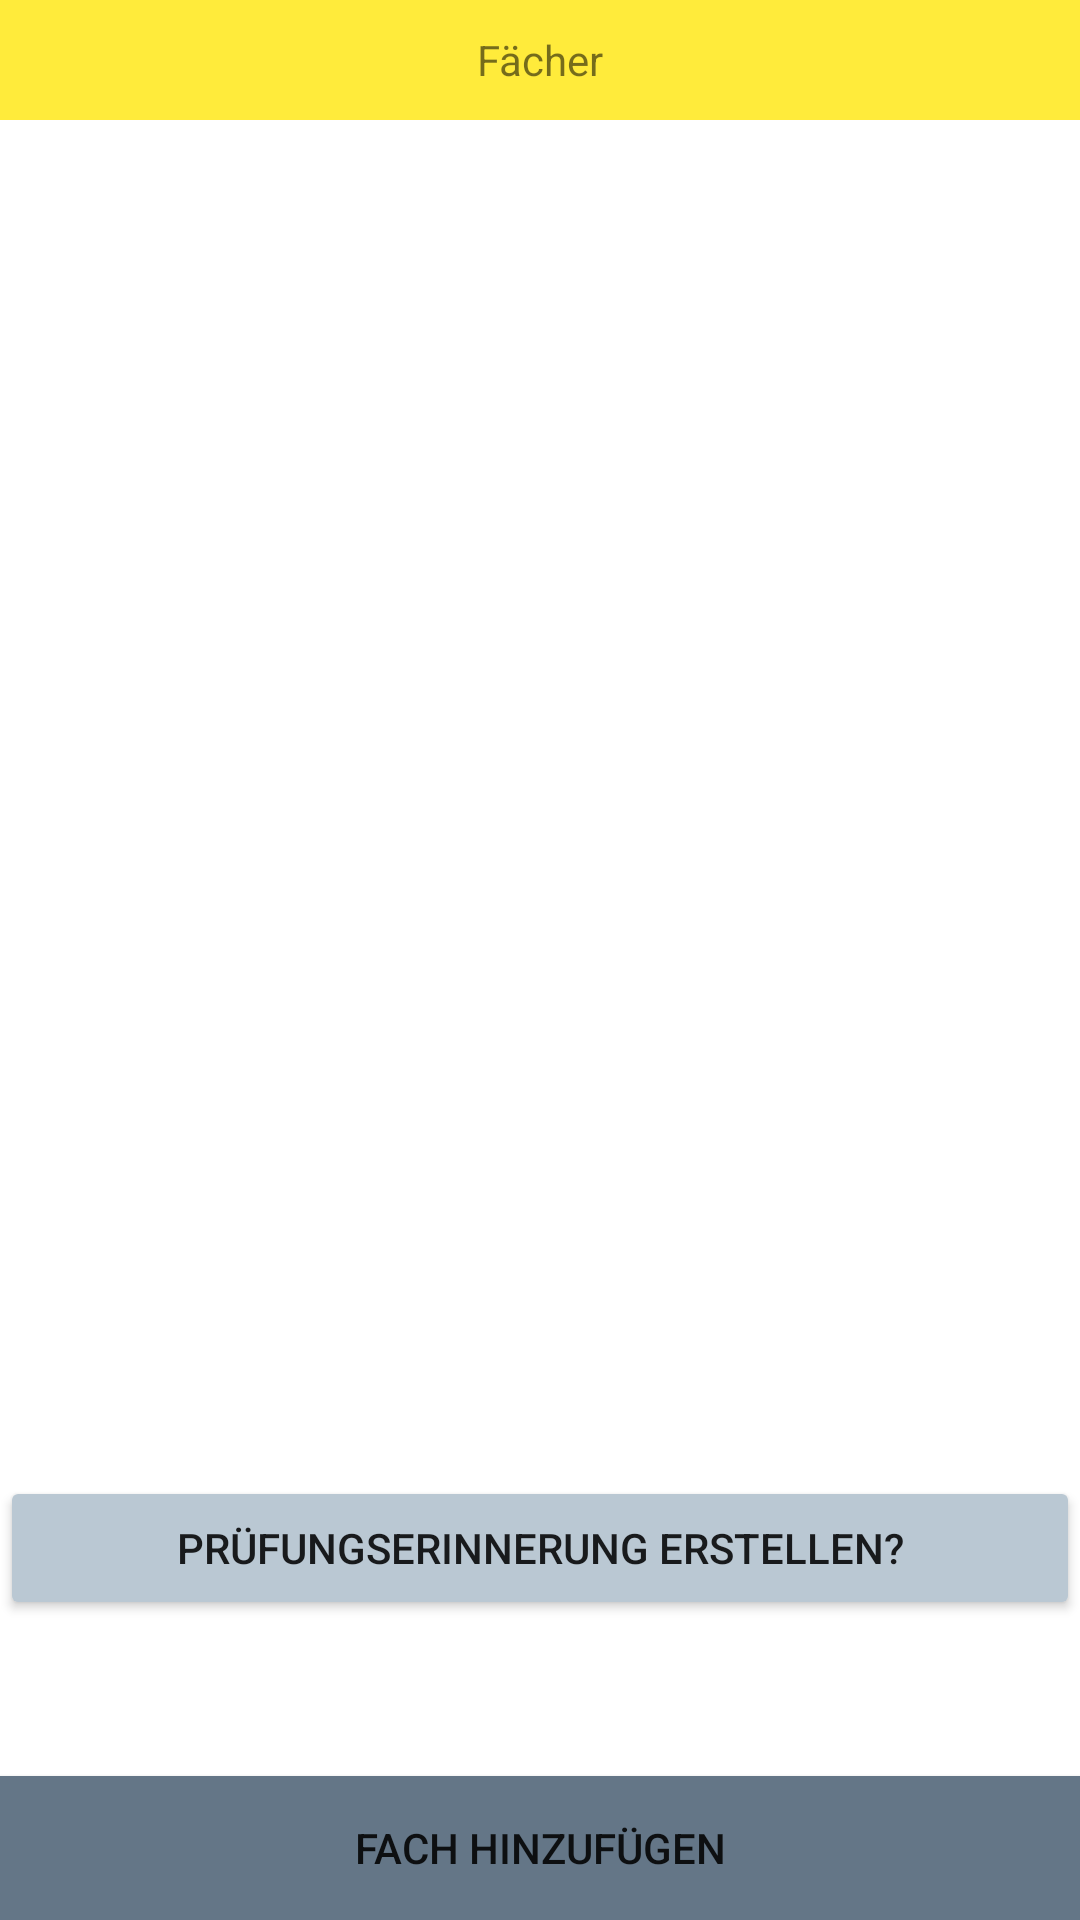

Here is an Android app screen rendered from its layout file. Give the layout XML and the strings, colors and styles it references.
<!-- AndroidManifest.xml: application theme Theme.Schulio -->
<!-- res/layout/activity_main.xml -->
<?xml version="1.0" encoding="utf-8"?>
<androidx.constraintlayout.widget.ConstraintLayout xmlns:android="http://schemas.android.com/apk/res/android"
    xmlns:app="http://schemas.android.com/apk/res-auto"
    xmlns:tools="http://schemas.android.com/tools"
    android:layout_width="match_parent"
    android:layout_height="match_parent">

    <TextView
        android:id="@+id/textView"
        android:layout_width="match_parent"
        android:layout_height="40dp"
        android:background="#FFEB3B"
        android:gravity="center_horizontal|center_vertical"
        android:text="Fächer" />


    <LinearLayout
        android:id="@+id/ll_example"
        android:layout_width="match_parent"
        android:layout_height="525dp"
        android:layout_marginTop="50dp"
        android:background="#FFFFFF"
        android:orientation="vertical"
        app:layout_constraintTop_toTopOf="parent">


    </LinearLayout>

    <Button
        android:id="@+id/createNotification"
        android:layout_width="match_parent"
        android:layout_height="wrap_content"
        android:layout_marginBottom="52dp"
        android:backgroundTint="#BAC8D3"
        android:text="Prüfungserinnerung erstellen?"
        app:backgroundTint="#BAC8D3"
        app:layout_constraintBottom_toTopOf="@+id/average"
        tools:layout_editor_absoluteX="-16dp" />

    <Button
        android:id="@+id/average"
        android:layout_width="match_parent"
        android:layout_height="wrap_content"
        android:layout_alignParentBottom="false"
        android:background="@color/purple_700"
        android:backgroundTint="#647687"
        android:text="Fach Hinzufügen"
        app:backgroundTint="#647687"
        app:layout_constraintBottom_toBottomOf="parent"
        tools:layout_editor_absoluteX="16dp" />
</androidx.constraintlayout.widget.ConstraintLayout>
<!-- resources referenced by this layout -->
<resources>
  <style name="Theme.Schulio" parent="Theme.MaterialComponents.DayNight.DarkActionBar">
          
          <item name="colorPrimary">@color/purple_500</item>
          <item name="colorPrimaryVariant">@color/purple_700</item>
          <item name="colorOnPrimary">@color/white</item>
          
          <item name="colorSecondary">@color/teal_200</item>
          <item name="colorSecondaryVariant">@color/teal_700</item>
          <item name="colorOnSecondary">@color/black</item>
          
          <item name="android:statusBarColor" tools:targetApi="l">?attr/colorPrimaryVariant</item>
          
      </style>
  <!-- not gathered from this repository: default colours our renderer supplied (Android Studio template values) -->
  <color name="purple_500">#FF6200EE</color>
  <color name="purple_700">#FF3700B3</color>
  <color name="teal_200">#FF03DAC5</color>
  <color name="teal_700">#FF018786</color>
  <color name="black">#FF000000</color>
  <color name="white">#FFFFFFFF</color>
</resources>
